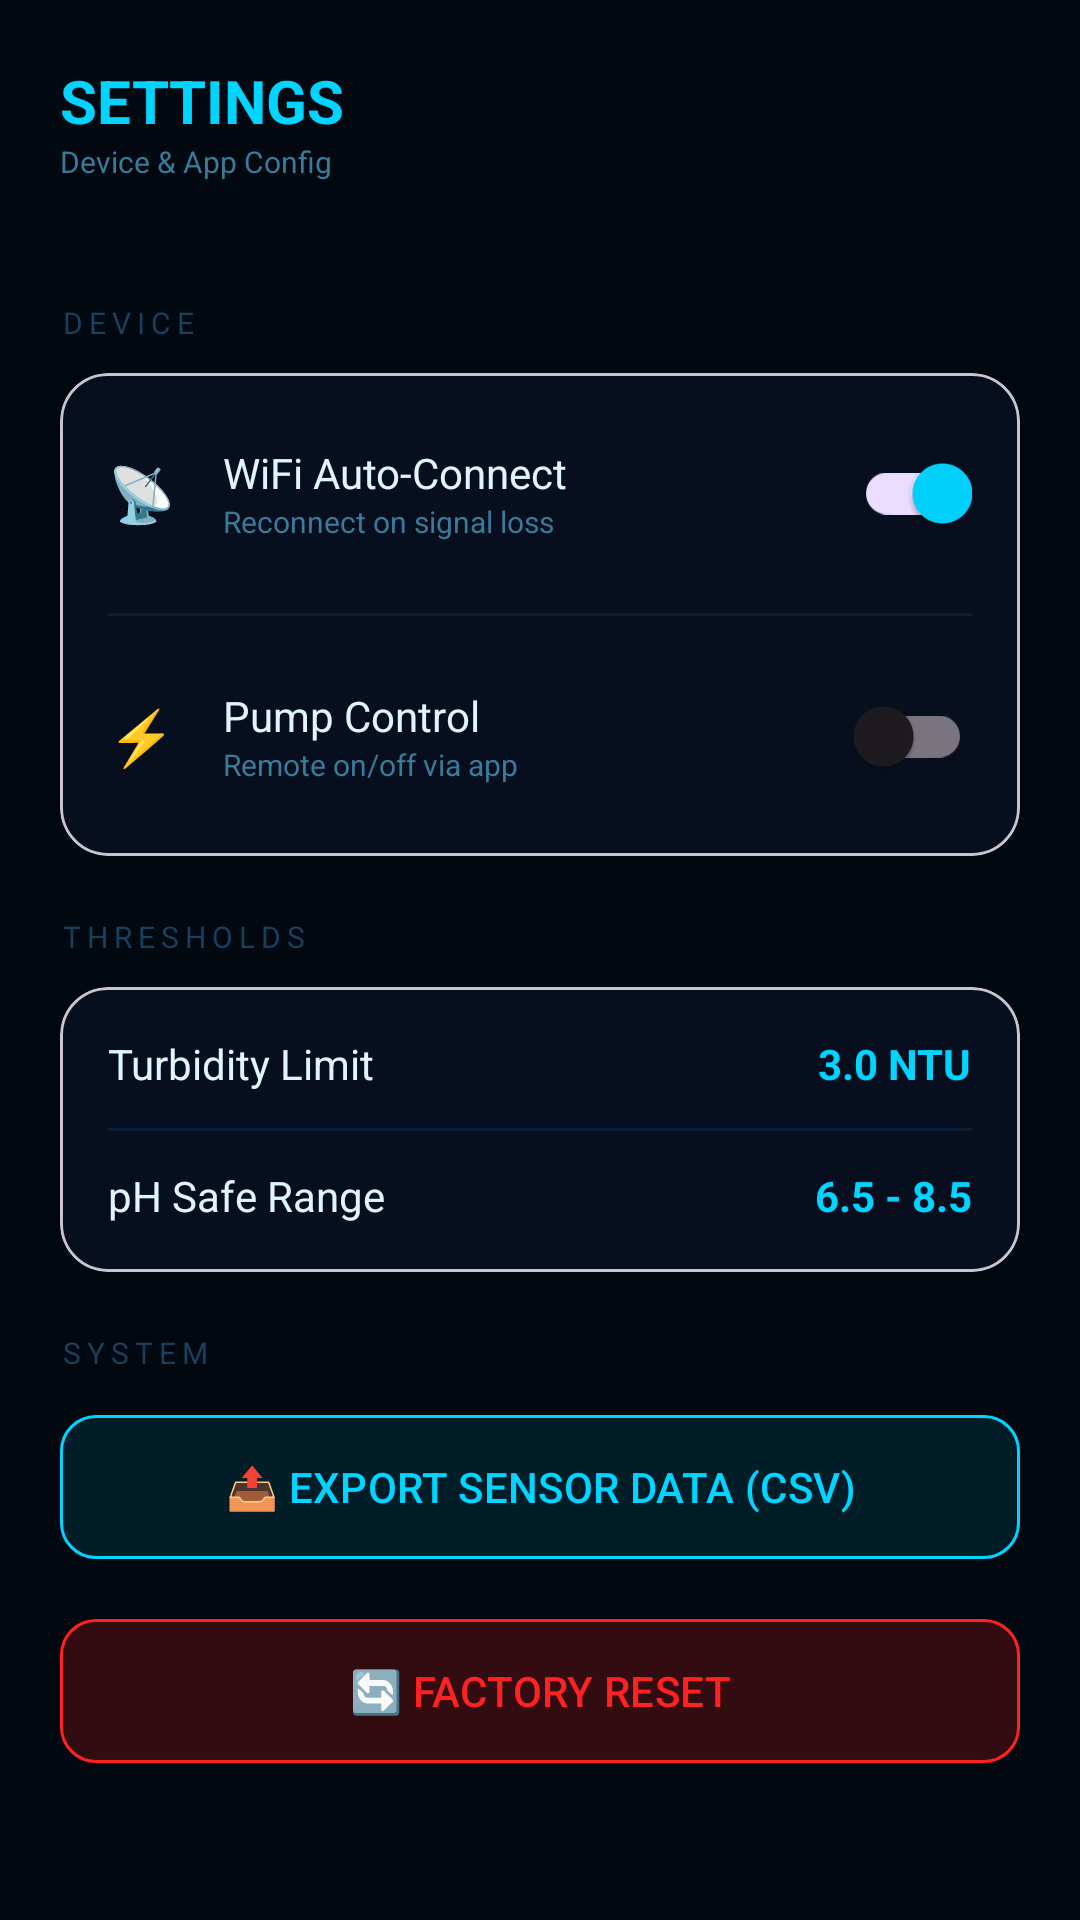

This screen was rendered from an Android layout file. Write that file and the resources it references.
<!-- AndroidManifest.xml: application theme Theme.PureTank -->
<!-- res/layout/activity_settings.xml -->
<?xml version="1.0" encoding="utf-8"?>
<androidx.constraintlayout.widget.ConstraintLayout xmlns:android="http://schemas.android.com/apk/res/android"
    xmlns:app="http://schemas.android.com/apk/res-auto"
    xmlns:tools="http://schemas.android.com/tools"
    android:layout_width="match_parent"
    android:layout_height="match_parent"
    android:background="@color/pure_bg"
    tools:context=".SettingsActivity">

    <View
        android:layout_width="match_parent"
        android:layout_height="match_parent"
        android:alpha="0.2"
        android:background="@drawable/bg_scanlines" />

    <LinearLayout
        android:id="@+id/header"
        android:layout_width="match_parent"
        android:layout_height="wrap_content"
        android:orientation="horizontal"
        android:padding="20dp"
        app:layout_constraintTop_toTopOf="parent">
        <LinearLayout
            android:layout_width="0dp"
            android:layout_height="wrap_content"
            android:layout_weight="1"
            android:orientation="vertical">
            <TextView
                android:layout_width="wrap_content"
                android:layout_height="wrap_content"
                android:text="SETTINGS"
                android:textColor="@color/pure_cy"
                android:textSize="20sp"
                android:textStyle="bold" />
            <TextView
                android:layout_width="wrap_content"
                android:layout_height="wrap_content"
                android:text="Device &amp; App Config"
                android:textColor="@color/pure_mu"
                android:textSize="10sp" />
        </LinearLayout>
    </LinearLayout>

    <ScrollView
        android:layout_width="match_parent"
        android:layout_height="0dp"
        app:layout_constraintTop_toBottomOf="@id/header"
        app:layout_constraintBottom_toBottomOf="parent">

        <LinearLayout
            android:layout_width="match_parent"
            android:layout_height="wrap_content"
            android:orientation="vertical"
            android:padding="20dp">

            
            <TextView android:layout_width="wrap_content" android:layout_height="wrap_content" android:text="DEVICE" android:textColor="@color/pure_dm" android:textSize="10sp" android:letterSpacing="0.2" />
            <com.google.android.material.card.MaterialCardView
                android:layout_width="match_parent"
                android:layout_height="wrap_content"
                android:layout_marginTop="10dp"
                android:layout_marginBottom="20dp"
                app:cardBackgroundColor="@color/pure_bg2"
                app:cardCornerRadius="16dp">
                <LinearLayout android:layout_width="match_parent" android:layout_height="wrap_content" android:orientation="vertical">
                    <LinearLayout android:layout_width="match_parent" android:layout_height="wrap_content" android:padding="16dp" android:gravity="center_vertical">
                        <TextView android:layout_width="wrap_content" android:layout_height="wrap_content" android:text="📡" android:textSize="18sp" />
                        <LinearLayout android:layout_width="0dp" android:layout_height="wrap_content" android:layout_weight="1" android:layout_marginStart="16dp" android:orientation="vertical">
                            <TextView android:layout_width="wrap_content" android:layout_height="wrap_content" android:text="WiFi Auto-Connect" android:textColor="@color/pure_tx" />
                            <TextView android:layout_width="wrap_content" android:layout_height="wrap_content" android:text="Reconnect on signal loss" android:textColor="@color/pure_mu" android:textSize="10sp" />
                        </LinearLayout>
                        <com.google.android.material.switchmaterial.SwitchMaterial android:layout_width="wrap_content" android:layout_height="wrap_content" android:checked="true" />
                    </LinearLayout>
                    <View android:layout_width="match_parent" android:layout_height="1dp" android:background="@color/pure_br2" android:layout_marginHorizontal="16dp" />
                    <LinearLayout android:layout_width="match_parent" android:layout_height="wrap_content" android:padding="16dp" android:gravity="center_vertical">
                        <TextView android:layout_width="wrap_content" android:layout_height="wrap_content" android:text="⚡" android:textSize="18sp" />
                        <LinearLayout android:layout_width="0dp" android:layout_height="wrap_content" android:layout_weight="1" android:layout_marginStart="16dp" android:orientation="vertical">
                            <TextView android:layout_width="wrap_content" android:layout_height="wrap_content" android:text="Pump Control" android:textColor="@color/pure_tx" />
                            <TextView android:layout_width="wrap_content" android:layout_height="wrap_content" android:text="Remote on/off via app" android:textColor="@color/pure_mu" android:textSize="10sp" />
                        </LinearLayout>
                        <com.google.android.material.switchmaterial.SwitchMaterial android:layout_width="wrap_content" android:layout_height="wrap_content" />
                    </LinearLayout>
                </LinearLayout>
            </com.google.android.material.card.MaterialCardView>

            
            <TextView android:layout_width="wrap_content" android:layout_height="wrap_content" android:text="THRESHOLDS" android:textColor="@color/pure_dm" android:textSize="10sp" android:letterSpacing="0.2" />
            <com.google.android.material.card.MaterialCardView
                android:layout_width="match_parent"
                android:layout_height="wrap_content"
                android:layout_marginTop="10dp"
                android:layout_marginBottom="20dp"
                app:cardBackgroundColor="@color/pure_bg2"
                app:cardCornerRadius="16dp">
                <LinearLayout android:layout_width="match_parent" android:layout_height="wrap_content" android:orientation="vertical" android:padding="16dp">
                    <LinearLayout android:layout_width="match_parent" android:layout_height="wrap_content" android:orientation="horizontal">
                        <TextView android:layout_width="0dp" android:layout_height="wrap_content" android:layout_weight="1" android:text="Turbidity Limit" android:textColor="@color/pure_tx" />
                        <TextView android:layout_width="wrap_content" android:layout_height="wrap_content" android:text="3.0 NTU" android:textColor="@color/pure_cy" android:textStyle="bold" />
                    </LinearLayout>
                    <View android:layout_width="match_parent" android:layout_height="1dp" android:background="@color/pure_br2" android:layout_marginVertical="12dp" />
                    <LinearLayout android:layout_width="match_parent" android:layout_height="wrap_content" android:orientation="horizontal">
                        <TextView android:layout_width="0dp" android:layout_height="wrap_content" android:layout_weight="1" android:text="pH Safe Range" android:textColor="@color/pure_tx" />
                        <TextView android:layout_width="wrap_content" android:layout_height="wrap_content" android:text="6.5 - 8.5" android:textColor="@color/pure_cy" android:textStyle="bold" />
                    </LinearLayout>
                </LinearLayout>
            </com.google.android.material.card.MaterialCardView>

            
            <TextView android:layout_width="wrap_content" android:layout_height="wrap_content" android:text="SYSTEM" android:textColor="@color/pure_dm" android:textSize="10sp" android:letterSpacing="0.2" />
            <com.google.android.material.button.MaterialButton
                android:id="@+id/btnExport"
                android:layout_width="match_parent"
                android:layout_height="56dp"
                android:layout_marginTop="10dp"
                android:text="📤 EXPORT SENSOR DATA (CSV)"
                android:textColor="@color/pure_cy"
                android:backgroundTint="#0D00D4FF"
                app:strokeColor="@color/pure_cy"
                app:strokeWidth="1dp"
                app:cornerRadius="12dp" />

            <com.google.android.material.button.MaterialButton
                android:id="@+id/btnReset"
                android:layout_width="match_parent"
                android:layout_height="56dp"
                android:layout_marginTop="12dp"
                android:text="🔄 FACTORY RESET"
                android:textColor="@color/pure_rd"
                android:backgroundTint="#1AFF2222"
                app:strokeColor="@color/pure_rd"
                app:strokeWidth="1dp"
                app:cornerRadius="12dp" />

        </LinearLayout>
    </ScrollView>

</androidx.constraintlayout.widget.ConstraintLayout>
<!-- resources referenced by this layout -->
<resources>
  <color name="pure_bg">#020910</color>
  <color name="pure_bg2">#070F1E</color>
  <color name="pure_br2">#0A1E35</color>
  <color name="pure_cy">#00D4FF</color>
  <color name="pure_dm">#1A4060</color>
  <color name="pure_mu">#3A7A9A</color>
  <color name="pure_rd">#FF2222</color>
  <color name="pure_tx">#E0F4FF</color>
  <!-- drawable bg_scanlines (drawable) -->
  <?xml version="1.0" encoding="utf-8"?>
  <layer-list xmlns:android="http://schemas.android.com/apk/res/android">
      <item>
          <shape>
              <gradient
                  android:angle="90"
                  android:centerY="0.5"
                  android:startColor="#00000000"
                  android:centerColor="#1A000000"
                  android:endColor="#00000000"
                  android:type="linear" />
          </shape>
      </item>
  </layer-list>
  <style name="Theme.PureTank" parent="Base.Theme.PureTank" />
  <style name="Base.Theme.PureTank" parent="Theme.Material3.DayNight.NoActionBar">
          
          <item name="colorPrimary">@color/pure_cy</item>
          <item name="android:windowBackground">@color/pure_bg</item>
          <item name="android:statusBarColor">#030C1A</item>
          <item name="android:navigationBarColor">#030A16</item>
      </style>
</resources>
